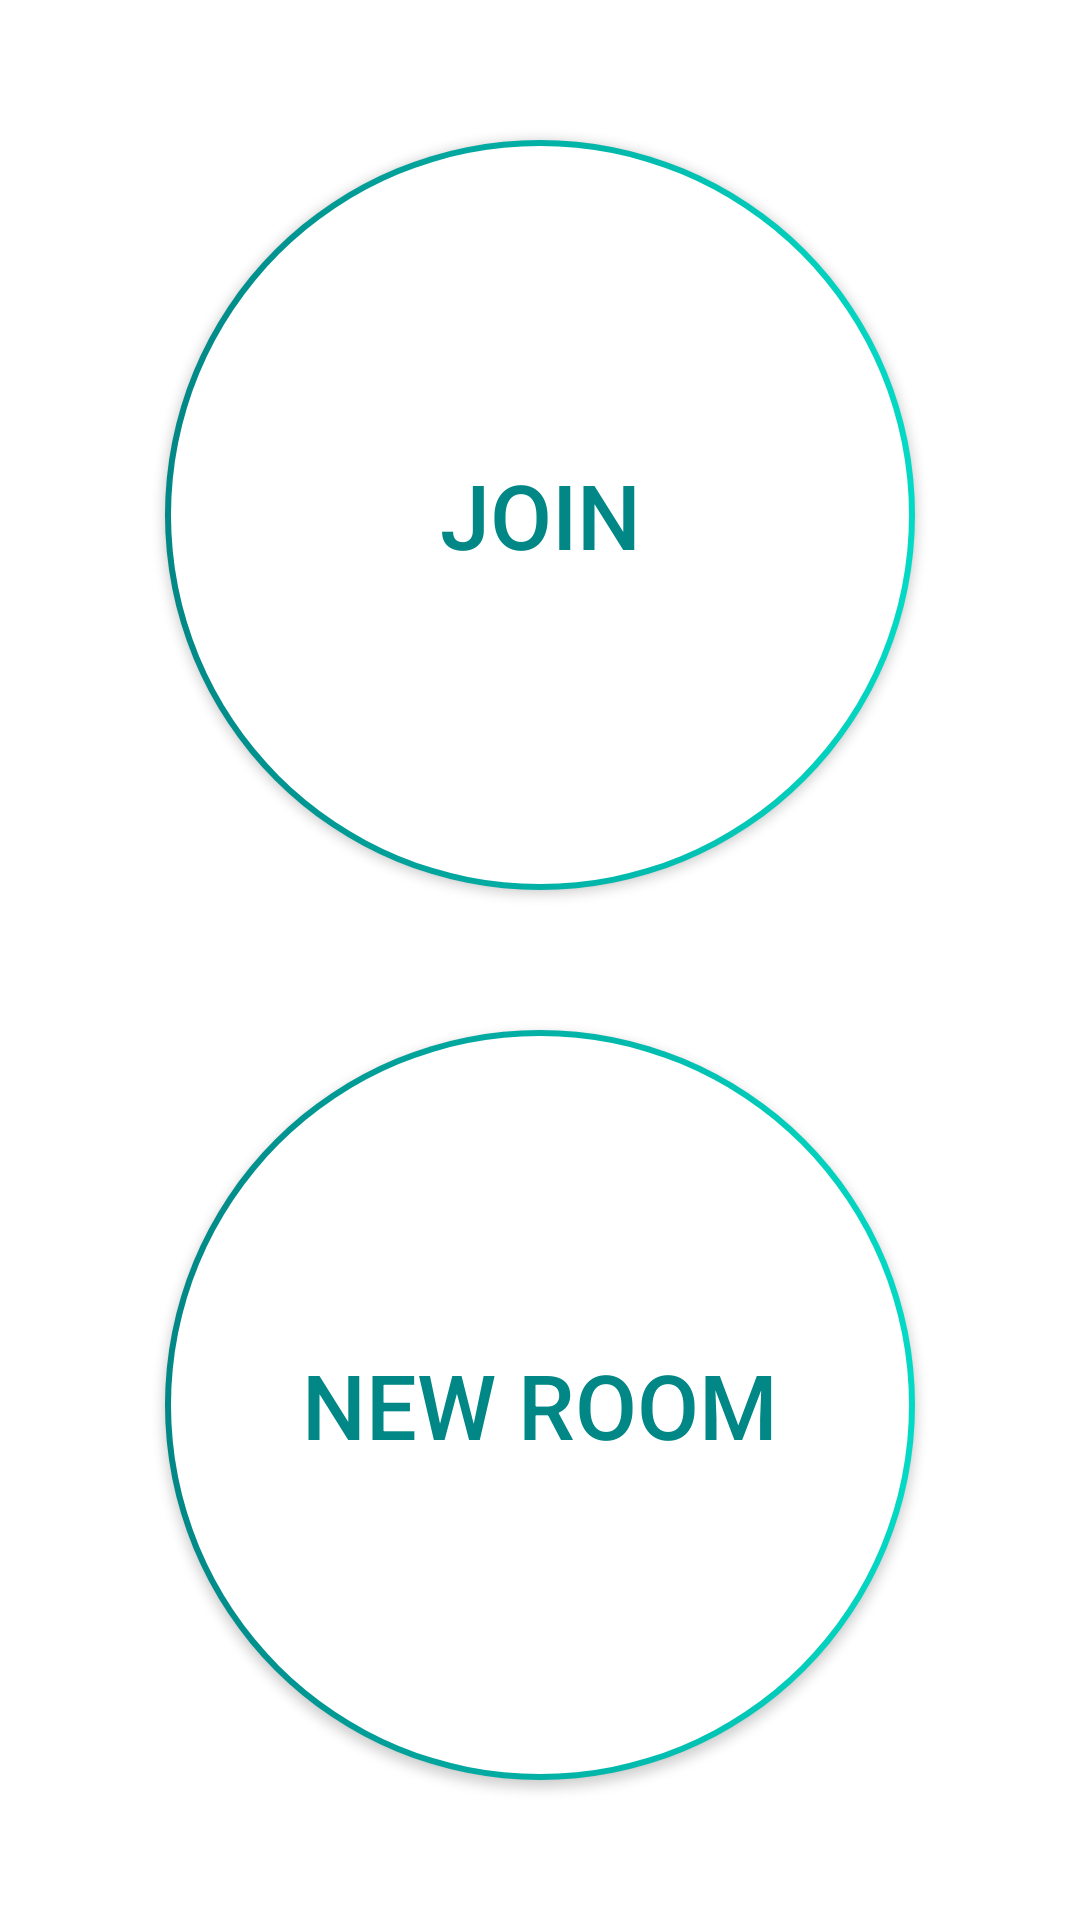

Here is an Android app screen rendered from its layout file. Give the layout XML and the strings, colors and styles it references.
<!-- AndroidManifest.xml: application theme Theme.ConnectedClipboard -->
<!-- res/layout/activity_main.xml -->
<?xml version="1.0" encoding="utf-8"?>
<androidx.constraintlayout.widget.ConstraintLayout xmlns:android="http://schemas.android.com/apk/res/android"
    xmlns:app="http://schemas.android.com/apk/res-auto"
    xmlns:tools="http://schemas.android.com/tools"
    android:layout_width="match_parent"
    android:layout_height="match_parent"
    tools:context=".view.MainActivity">













    <Button
        android:id="@+id/btn_join"
        android:layout_width="250dp"
        android:layout_height="250dp"
        app:layout_constraintBottom_toTopOf="@id/btn_create"
        app:layout_constraintLeft_toLeftOf="parent"
        app:layout_constraintRight_toRightOf="parent"
        app:layout_constraintTop_toTopOf="parent"
        app:backgroundTint="@null"
        android:background="@drawable/bg_big_circle_button"
        android:text="Join"
        android:textSize="30sp"
        android:gravity="center"
        android:textColor="@color/teal_700"/>

    <Button
        android:id="@+id/btn_create"
        android:layout_width="250dp"
        android:layout_height="250dp"
        app:layout_constraintBottom_toBottomOf="parent"
        app:layout_constraintLeft_toLeftOf="parent"
        app:layout_constraintRight_toRightOf="parent"
        app:layout_constraintTop_toBottomOf="@id/btn_join"
        app:backgroundTint="@null"
        android:background="@drawable/bg_big_circle_button"
        android:text="New Room"
        android:textSize="30sp"
        android:gravity="center"
        android:textColor="@color/teal_700"/>

    <androidx.recyclerview.widget.RecyclerView
        android:id="@+id/rv_member_list"
        android:layout_width="match_parent"
        android:layout_height="0dp"
        android:layout_marginHorizontal="20dp"
        app:layout_constraintBottom_toBottomOf="@id/btn_create"
        app:layout_constraintLeft_toLeftOf="parent"
        app:layout_constraintRight_toRightOf="parent"
        app:layout_constraintTop_toTopOf="@id/btn_create"
        tools:listitem="@layout/item_list"/>

</androidx.constraintlayout.widget.ConstraintLayout>
<!-- res/layout/item_list.xml (included above) -->
<?xml version="1.0" encoding="utf-8"?>
<androidx.constraintlayout.widget.ConstraintLayout xmlns:android="http://schemas.android.com/apk/res/android"
    android:layout_width="match_parent"
    android:layout_height="wrap_content"
    xmlns:app="http://schemas.android.com/apk/res-auto">

    <TextView
        android:id="@+id/tv_room_name"
        android:layout_width="match_parent"
        android:layout_height="wrap_content"
        android:padding="20dp"
        app:layout_constraintTop_toTopOf="parent"
        app:layout_constraintBottom_toBottomOf="parent"
        android:text="Oda baskan odasi"
        android:textSize="20sp"
        android:textColor="@color/teal_700"
        android:textStyle="bold"/>

</androidx.constraintlayout.widget.ConstraintLayout>
<!-- resources referenced by this layout -->
<resources>
  <color name="red">#EF0E0E</color>
  <color name="teal_700">#FF018786</color>
  <color name="white">#FFFFFFFF</color>
  <!-- drawable bg_big_circle_button (drawable) -->
  <?xml version="1.0" encoding="utf-8"?>
  <layer-list xmlns:android="http://schemas.android.com/apk/res/android" >
      <item>
          <shape android:shape="oval" >
              <gradient
                  android:angle="360"
                  android:endColor="@color/teal_200"
                  android:startColor="@color/teal_700"
                  android:type="linear" />
              <size android:width="24dp"
                  android:height="24dp"/>
          </shape>
      </item>
  
      <item
          android:bottom="2dp"
          android:left="2dp"
          android:right="2dp"
          android:top="2dp">
          <shape android:shape="oval" >
              <solid android:color="@color/white" />
          </shape>
      </item>
  
  </layer-list>
  <!-- drawable ic_leave (drawable) -->
  <vector xmlns:android="http://schemas.android.com/apk/res/android"
      android:width="18dp"
      android:height="18dp"
      android:viewportWidth="24"
      android:viewportHeight="24">
    <path
        android:pathData="M17,7l-1.41,1.41L18.17,11H8v2h10.17l-2.58,2.58L17,17l5,-5zM4,5h8V3H4c-1.1,0 -2,0.9 -2,2v14c0,1.1 0.9,2 2,2h8v-2H4V5z"
        android:fillColor="#FFFFFF"/>
  </vector>
  <style name="Theme.ConnectedClipboard" parent="Theme.MaterialComponents.DayNight.NoActionBar">
          
          <item name="colorPrimary">@color/purple_500</item>
          <item name="colorPrimaryVariant">@color/purple_700</item>
          <item name="colorOnPrimary">@color/white</item>
          
          <item name="colorSecondary">@color/teal_200</item>
          <item name="colorSecondaryVariant">@color/teal_700</item>
          <item name="colorOnSecondary">@color/black</item>
          
          <item name="android:statusBarColor" tools:targetApi="l">?attr/colorSecondaryVariant</item>
          
      </style>
  <color name="teal_200">#FF03DAC5</color>
  <color name="purple_500">#FF6200EE</color>
  <color name="purple_700">#FF3700B3</color>
  <color name="black">#FF000000</color>
</resources>
